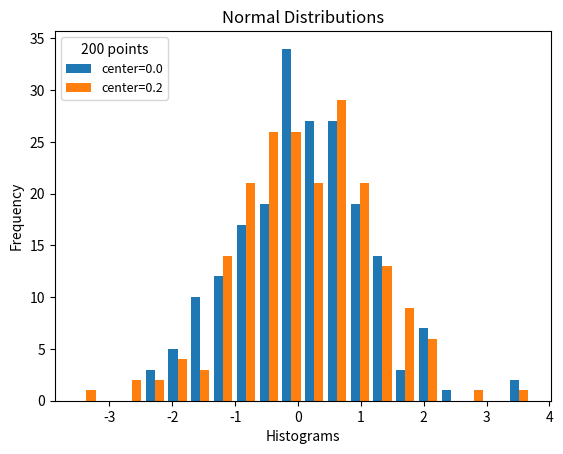

Python code for this plot:
# -*- coding: utf-8 -*-

import os
import numpy.random as nprnd
import scipy.stats as sst
import matplotlib.pyplot as plt

def get_plotdir():
    "get plot directory"
    return 'dist_plots/'

def make_plotdir():
    "make plot directory on file system"
    plotdir = get_plotdir()
    if not os.access(plotdir, os.F_OK):
        os.mkdir(plotdir)
    return plotdir

def do_ttests(vals):
    '''Test if scores are significantly different using t-test statistics.'''
#    vals = list(map(lambda e: e.cv_validation_scores, gslist))
    pvals = []
    for i, val in enumerate(vals):
        if i>0:
            pvals.append(sst.ttest_ind(vals[i-1], val).pvalue)
#    qvals = [sst.ttest_ind(vals[i-1], val).pvalue if i>0 else 20 \
#      for i, val in enumerate(vals)]
#    qvals.remove(20)
    print("t-test p-values", pvals)
    is_sig = list(filter(lambda e: e < 0.05, pvals))
    is_sig = (len(is_sig) > 0)
    if (not is_sig):
        print("No significant difference in any parameters (p-values > 0.05).")
    else:
        print("Significant difference between some parameters (p-values < 0.05).")
    return is_sig

def do_meanplot(vals, labs, app, xlabel, plotfile):
    '''Create plot of mean values without boxplot.'''
    plt.clf()
    whiten = dict(color='white')  # whis=0.0
    plt.boxplot(vals, labels=labs, showmeans=True, sym='', showcaps=False,
        showbox=False, showfliers=False, medianprops=whiten, whiskerprops=whiten, whis=0.0)
    plt.title("High / Low Loan Rate Mean Score Fit by " + app)
    plt.xlabel(xlabel)
    plt.ylabel("Fraction Correct")
    plt.tight_layout()
    plt.savefig(plotfile)

def do_boxplot(vals, labs, title, leg_title, leg_label, plotfile):
    "create boxplot of value arrays with t-tests"
    is_sig = do_ttests(vals)
    if is_sig:
        sig = "Significant difference between parameters (p-value < 0.05)"
    else:
        sig = "No significant difference between parameters (p-value > 0.05)"
    plt.clf()
    plt.boxplot(vals, labels=labs)
    plt.title(title + " With T-Test")
    plt.legend(leg_label, title=leg_title, loc='upper left', fontsize=9)
    plt.xlabel(sig)
    plt.ylabel("Values")
    plt.savefig(plotfile)

def do_histplot(vals, title, leg_title, leg_label, plotfile, bins=10):
    "create histogram plot of value arrays"
    plt.clf()
    plt.hist(vals, bins=bins)
    plt.title(title)
    plt.legend(leg_label, title=leg_title, loc='upper left', fontsize=9)
    plt.xlabel("Histograms")
    plt.ylabel("Frequency")
    plt.savefig(plotfile)

def get_data(locs=[0,0], size=50, scale=1.0):
    "get normal data distributions"
    darr = []
    for loc in locs:
        darr.append( nprnd.normal(loc=loc, scale=scale, size=size) )
    return darr

def main():
    "main routine"
    plotdir = make_plotdir()
    
    npts = 200
    title = "Normal Distributions"
    leg_t = str(npts) + " points"
    
    locs = [0, 2]
    ndata = get_data(locs=locs, size=npts)
#    print("ndata\n %s" % ndata)
    
    labs = ['a', 'b', 'c', 'd']
    labs = labs[:len(ndata)]
    
    leg_lab = list(map(lambda x: "center=%.1f" % (x) ,locs))
    do_boxplot(ndata, labs, title, leg_t, leg_lab, plotdir + "dist_diff")    
    do_histplot(ndata, title, leg_t, leg_lab, plotdir + "hist_diff", bins=20)
    # p-value ~0.096
    
    locs = [0, 0.2]
    ndata = get_data(locs=locs, size=npts)
    leg_lab = list(map(lambda x: "center=%.1f" % (x) ,locs))
    do_boxplot(ndata, labs, title, leg_t, leg_lab, plotdir + "dist_same") 
    do_histplot(ndata, title, leg_t, leg_lab, plotdir + "hist_same", bins=20)
    # p-value ~1-e67 ~0.0

if __name__ == '__main__':
    main()
